Run: headless pygame with SDL's dummy video driver; simulated clock (each Clock.tick advances the game by its frame time, no real sleeping); random seed 0; keys injected as events and as key.get_pressed() state; no mouse input.
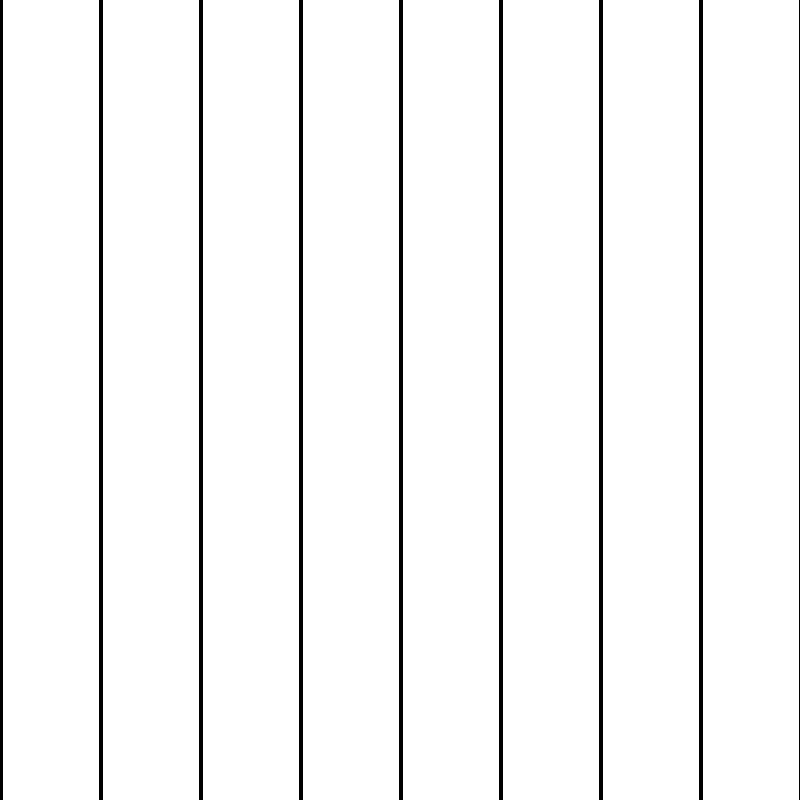
Frame 1 of 4 · flips 1–60 · no input
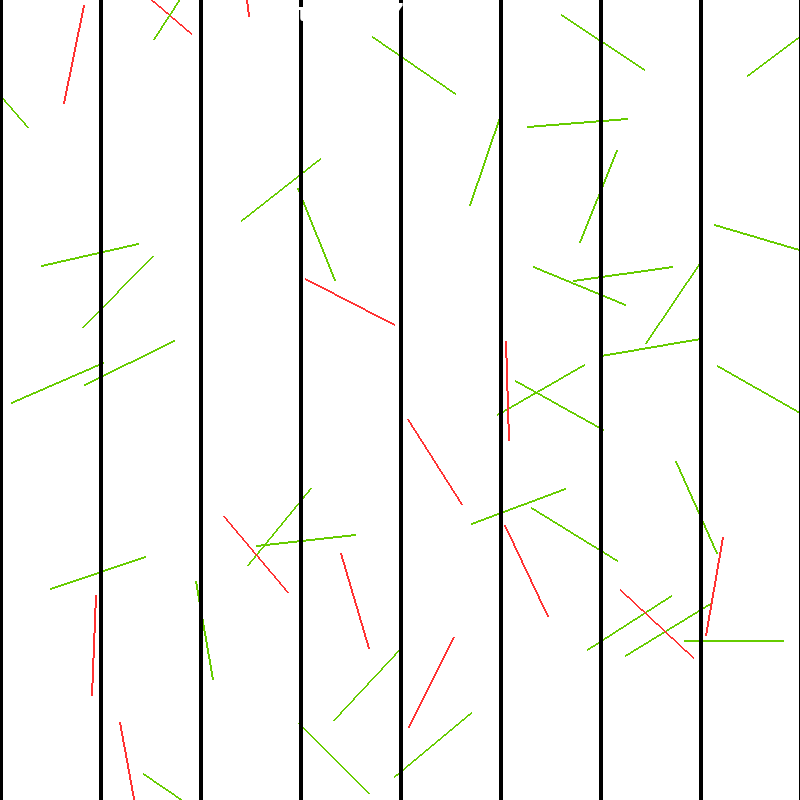
Frame 2 of 4 · flips 61–180 · tapped SPACE, RETURN · held RIGHT (→), D
Frame 3 of 4 · flips 181–300 · held DOWN (↓), S · screen unchanged from frame 2, image omitted
Frame 4 of 4 · flips 301–420 · held LEFT (←), A, UP (↑), W · screen unchanged from frame 3, image omitted

The pygame program that drew these frames:

import pygame
import math
import random as rd
pygame.init()

WIDTH, HEIGHT = 800, 800
WIN = pygame.display.set_mode((WIDTH, HEIGHT))
pygame.display.set_caption("Aiguille de Buffon")

WHITE = (255, 255, 255)
BLACK = (0, 0, 0)
GREEN = (102, 204, 0)
RED = (255, 51, 51)
DARK_PURPLE = (204, 0, 102)

FONT = pygame.font.SysFont("comicsans", 35)

LINES=9  #rentrer un nombre tel que WIDHT/(lines-1) est entier est mieux
SPACING_LINES = WIDTH/(LINES-1)

def background(win):
    for i in range(LINES):
        pygame.draw.line(win, BLACK, (i*SPACING_LINES, 0), (i*SPACING_LINES, HEIGHT), 4)


def draw_aiguilles(win, number, list_ct):
    for i in range(number):
        x1 = rd.randint(0,800)
        y1 = rd.randint(0,800)
        
        alpha = rd.uniform(0, 2*math.pi)

        x2 = x1 + SPACING_LINES * math.cos(alpha)
        y2 = y1 + SPACING_LINES * math.sin(alpha)

        if (x1<100 and x2>=100) or (x2<100 and x1>=100):
            pygame.draw.line(win, GREEN, (x1, y1), (x2, y2), 2)
            list_ct[0]+=1

        elif x2<=0 or ((int(str(x1)[0]) != int(str(x2)[0])) and x1>=100 and x2>=100 ):
            pygame.draw.line(win, GREEN, (x1, y1), (x2, y2), 2)
            list_ct[0]+=1

        else :
            pygame.draw.line(win, RED, (x1, y1), (x2, y2), 2)
            list_ct[1]+=1
    
    return list_ct


def main():
    run = True
    clock = pygame.time.Clock()    

    list_counter = [0, 0] #green, red
    pi_approx_text=0
    NUM_AIGUILLES = 50

    WIN.fill(WHITE)
    background(WIN)

    #draw_aiguilles(WIN, 100)

    while run:
        clock.tick(60)

        for event in pygame.event.get():
            if event.type == pygame.QUIT:
                run = False
        
            elif event.type == pygame.KEYDOWN:
                if event.key == pygame.K_SPACE:
                    draw_aiguilles(WIN, NUM_AIGUILLES, list_counter)
                    background(WIN)
                    pi_approx_text = FONT.render(f"π ≈ {round(2/(list_counter[0]/(list_counter[0]+list_counter[1])), 6)}", 1, WHITE)
                    WIN.blit(pi_approx_text,  (690 - WIN.get_width() // 2,0))
                    

                if event.key == pygame.K_c:
                    WIN.fill(WHITE)
                    background(WIN)
                    list_counter = [0, 0] #green, red
                    pi_approx_text=0
                
                if event.key == pygame.K_b:
                    pi_approx_text = FONT.render(f"π ≈ {round(2/(list_counter[0]/(list_counter[0]+list_counter[1])), 6)}", 1, BLACK)
                    WIN.blit(pi_approx_text,  (690 - WIN.get_width() // 2,0))

                if event.key == pygame.K_n:
                    NUM_AIGUILLES = 10000


        pygame.display.update()

    print(list_counter, "approximation 2/pi (2/pi=0,636619772) :",list_counter[0]/(list_counter[0]+list_counter[1]))
    print("Soit pi approximé à :",2/(list_counter[0]/(list_counter[0]+list_counter[1])))
    pygame.quit()

main()

# Réglages 
# ESPACE : jeter des aiguilles
# C : effacer les aiguilles 
# B : afficher l'approximation en noir
# N : changer le nombre d'aiguilles jetés à 10000
